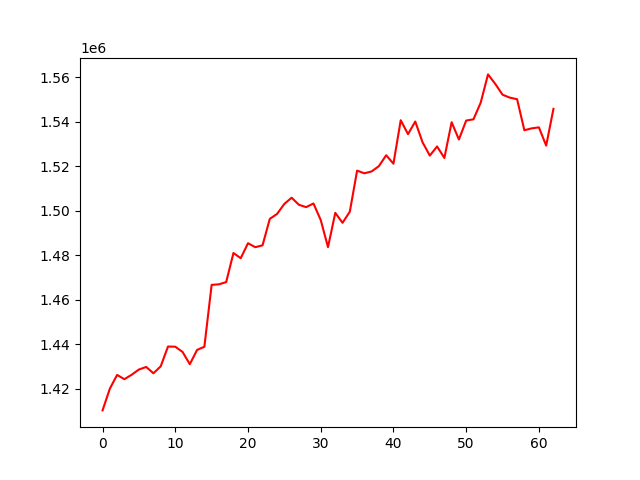

The data file committed next to this chart (first rows):
, 0
0, 1410327
1, 1420065
2, 1426278
3, 1424354
4, 1426340
5, 1428705
6, 1429850
7, 1427020
8, 1430148
9, 1439030
10, 1438964
11, 1436607
12, 1431102
13, 1437504
14, 1438929
15, 1466752
16, 1466989
17, 1467999
18, 1481073
19, 1478727
20, 1485472
21, 1483683
22, 1484529
23, 1496425
24, 1498642
25, 1503149
26, 1505932
27, 1502737
28, 1501685
29, 1503331
30, 1495906
31, 1483702
32, 1499126
33, 1494649
34, 1499637
35, 1518094
36, 1516898
37, 1517730
38, 1520130
39, 1525005
40, 1521208
41, 1540747
42, 1534492
43, 1540166
44, 1530847
45, 1524853
46, 1528964
47, 1523790
48, 1539852
49, 1532093
50, 1540604
51, 1541163
52, 1548675
53, 1561348
54, 1557070
55, 1552229
56, 1550901
57, 1550196
58, 1536248
59, 1537082
... 3 more rows
